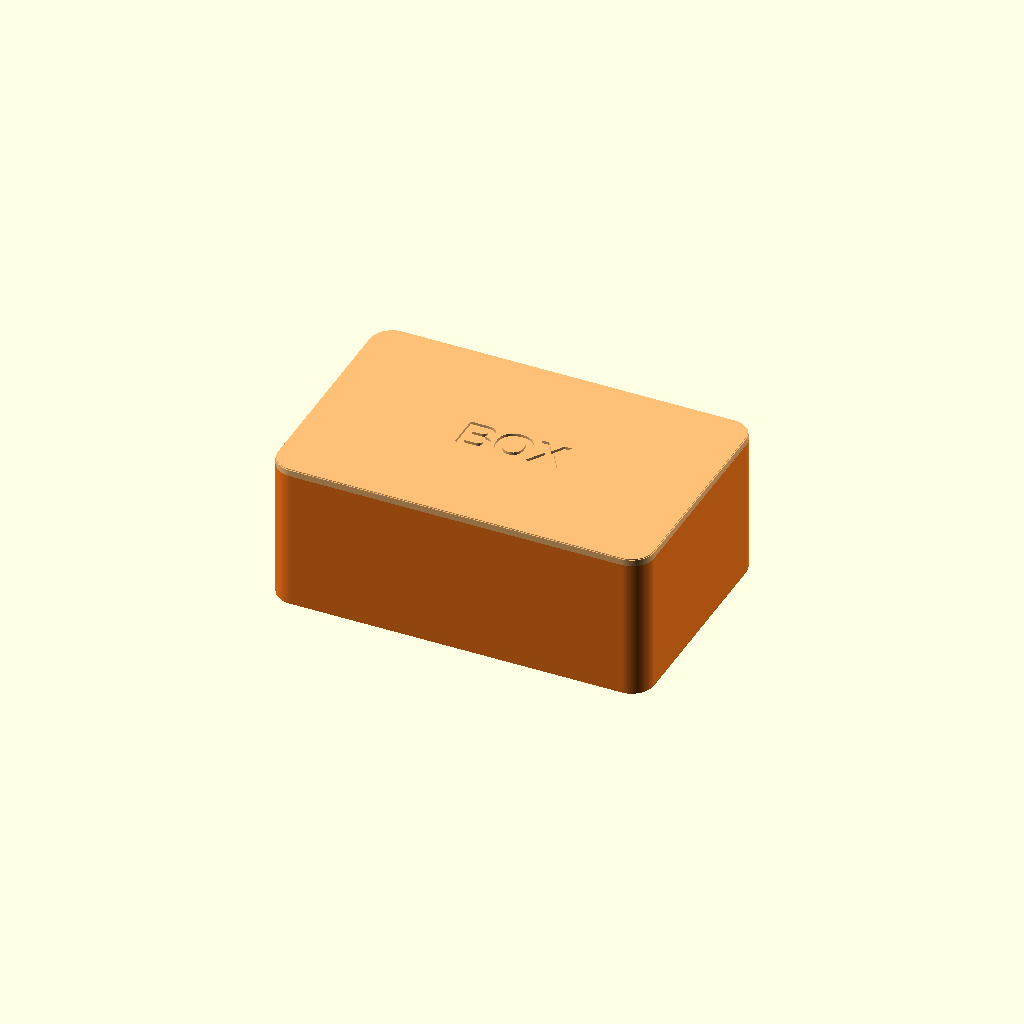
Cell 1: rendered with the file's own defaults.
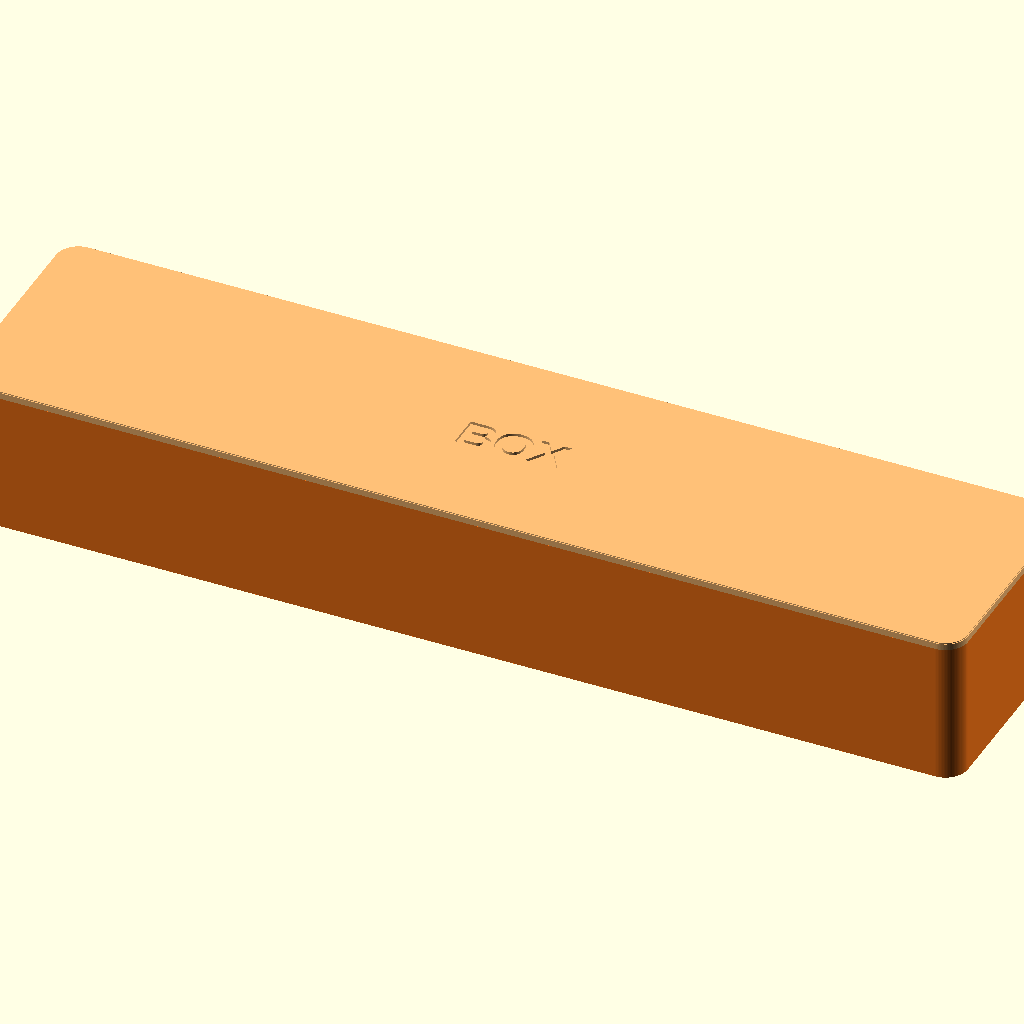
Cell 2: inner_w = 220 (everything else at default).
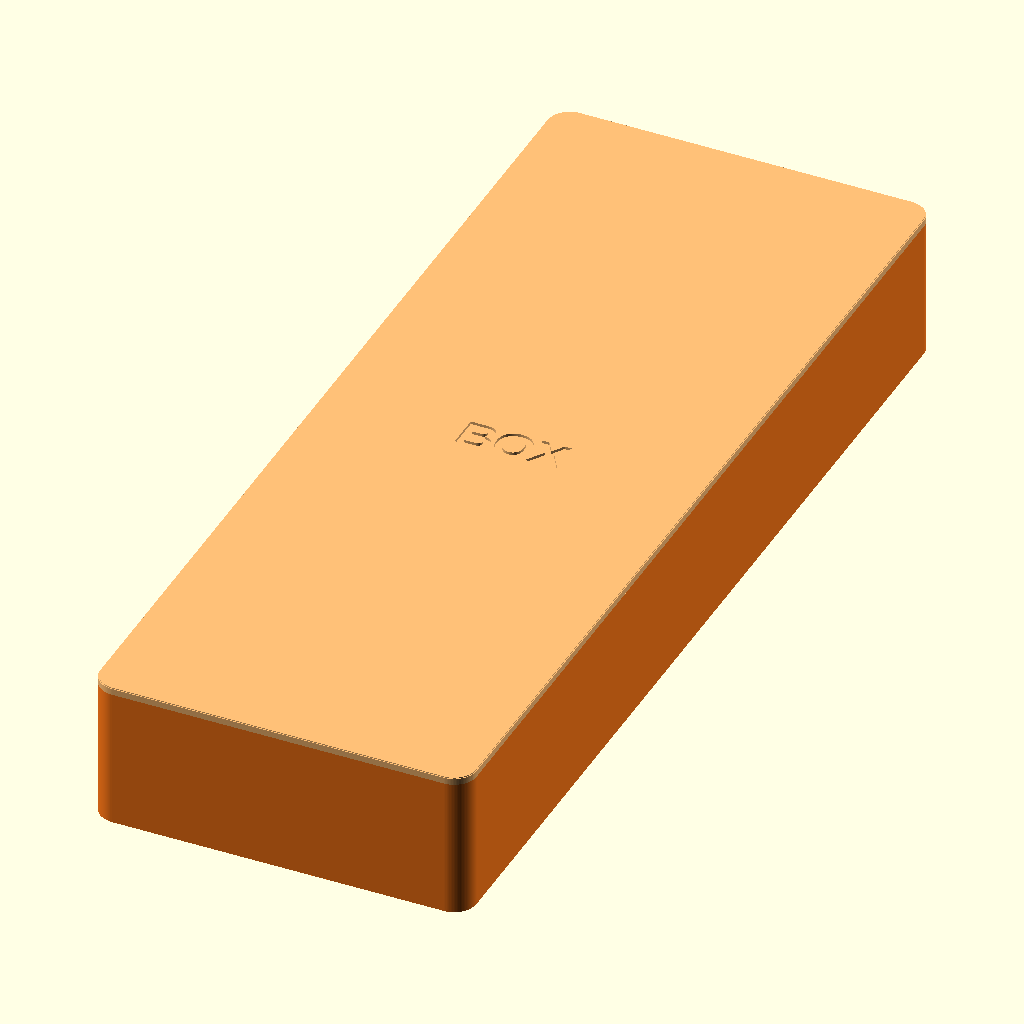
Cell 3: inner_d = 220 (everything else at default).
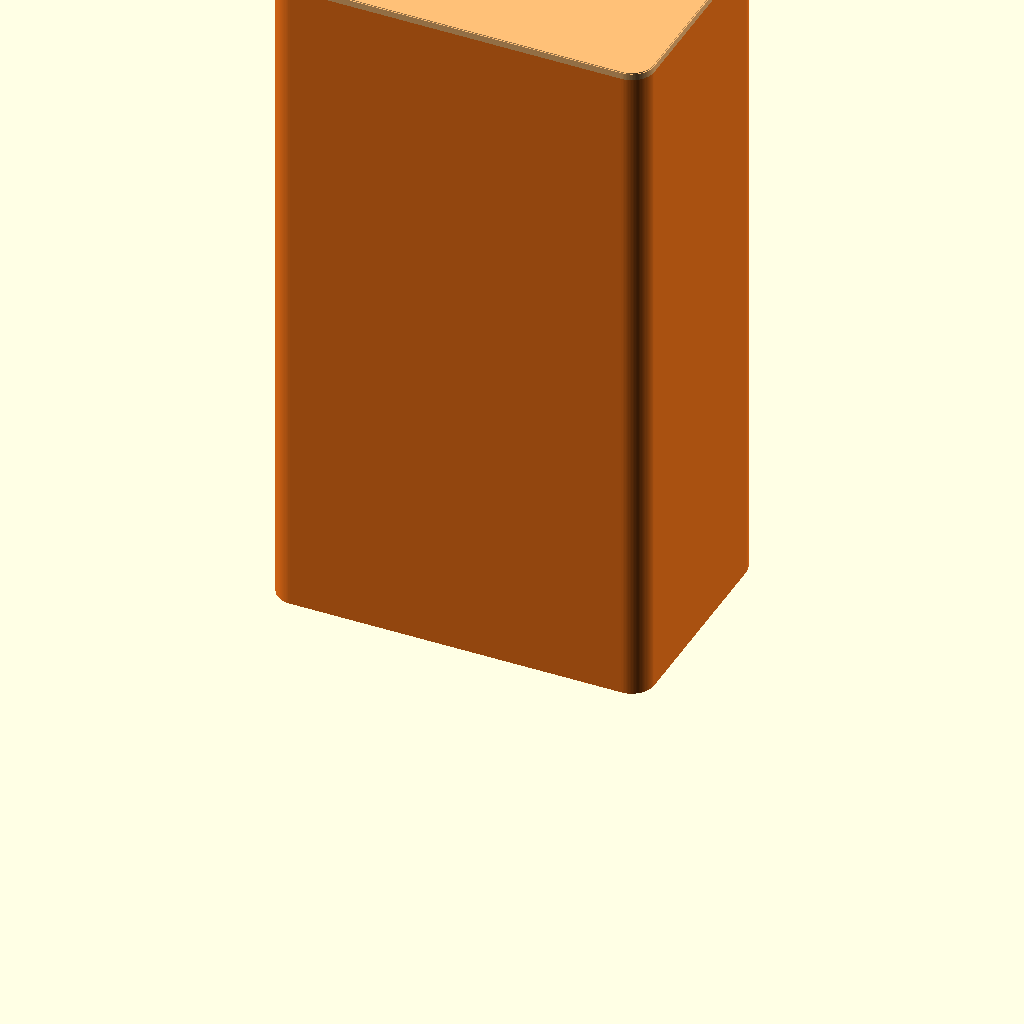
Cell 4: inner_h = 150 (everything else at default).
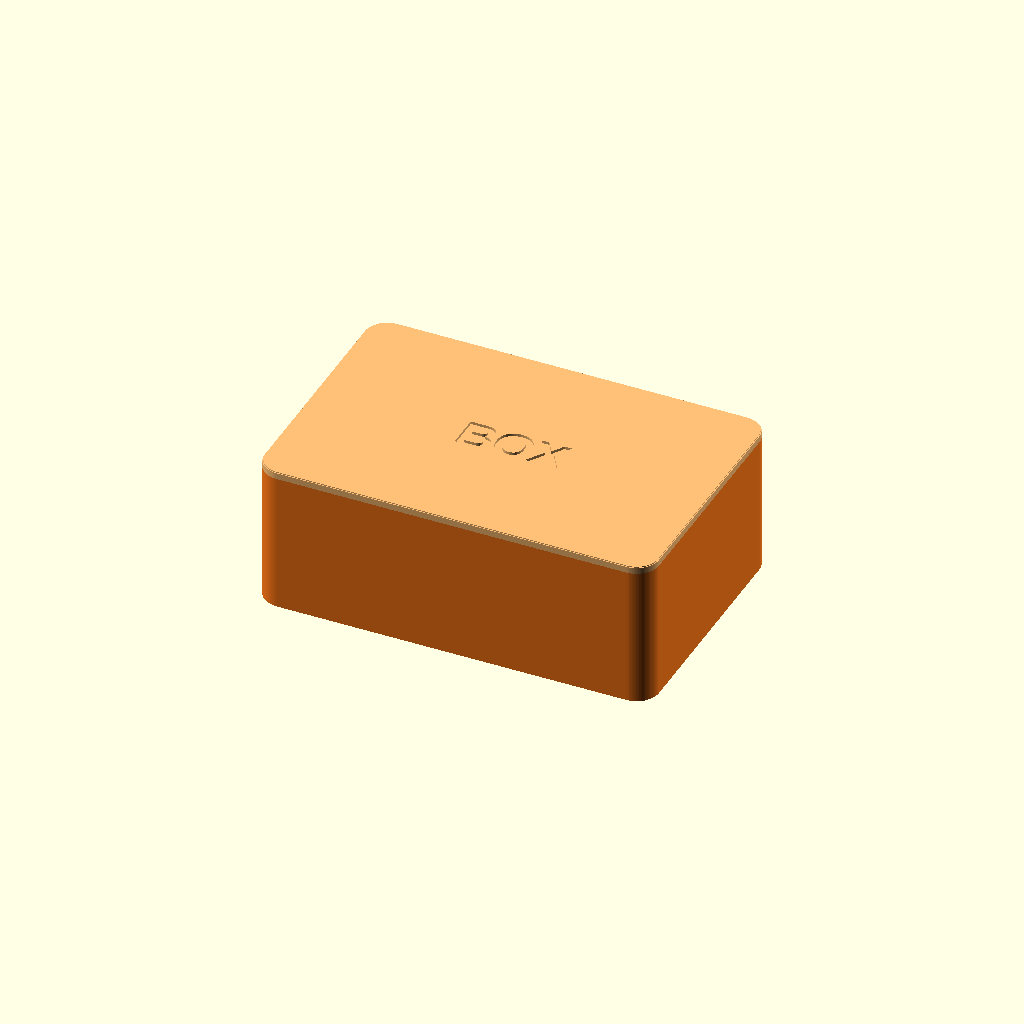
Cell 5 — wall set to 4, the other parameters unchanged.
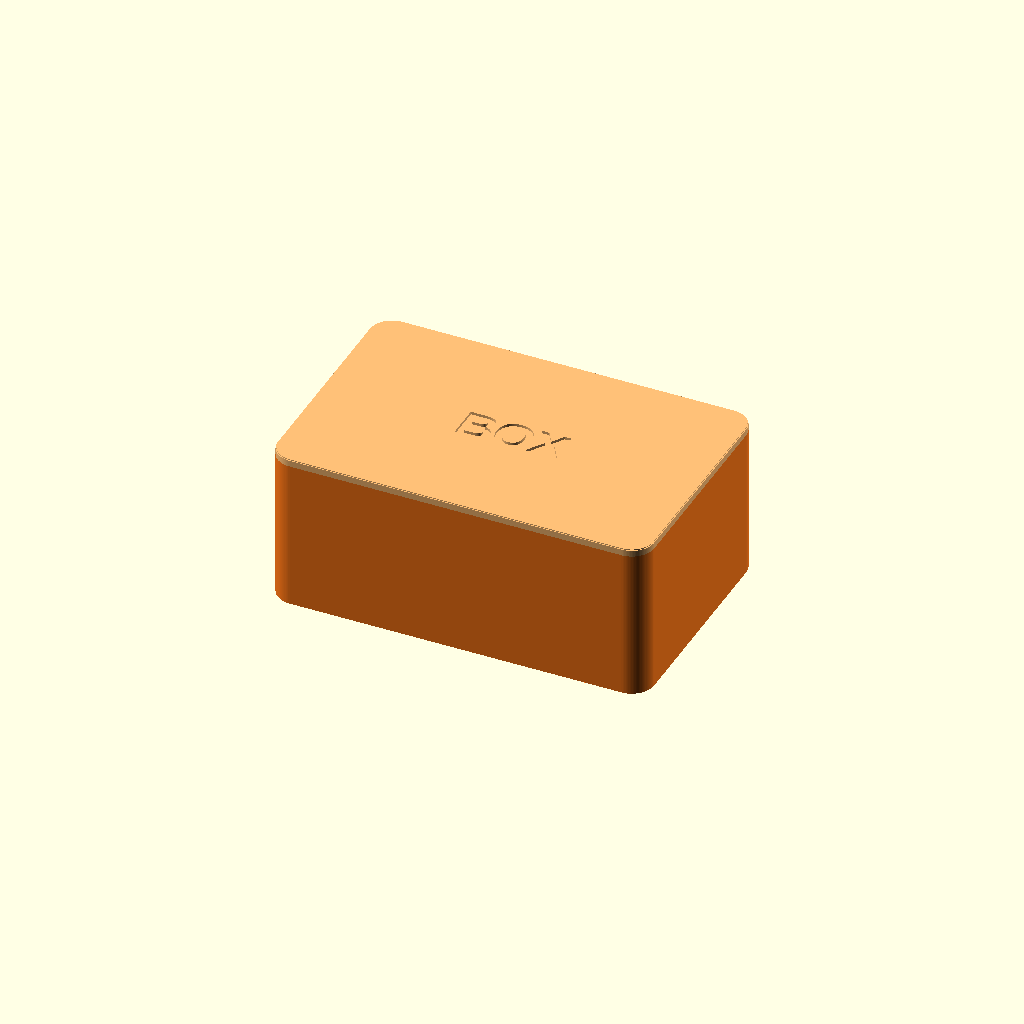
Cell 6: the same model with floor_t = 4.
One fixed orthographic camera (rotation 55°, 0°, 25°; colour scheme Cornfield) for every cell.
The OpenSCAD source (skills/printpipe-cad/templates/multi_part.scad):
// =====================================================================
//  Snap Box: box with a snap-on lid and slide-in dividers
//  House-format template for multi-part models.
//  OpenSCAD 2021.01+ (pipeline: nightly, Manifold). Units: mm.
// =====================================================================
//  PARTS (part = ...)        count       print orientation
//    base                    1           open side up
//    lid                     1           top face down (label engraved, mirrored)
//    divider                 dividers    flat
//    plate                   all parts arranged on one bed
//    coupon_snap             1 + 1       a wall strip and a lid strip: test the snap
//  ASSEMBLY ORDER
//    1. Base.  2. Slide the dividers into their slots.
//    3. Press the lid on until the beads click into the groove.
//  PRINT SETTINGS
//    PLA or PETG, 0.2 mm layers, 3 walls, 15 % infill, no supports.
//  TUNING
//    lid too tight   -> lid_clearance +0.05 or snap_bead -0.1
//    lid falls off   -> snap_bead +0.1
//    dividers stick  -> divider_clearance +0.05
// =====================================================================

/* [Part] */
part = "assembled"; // [assembled, exploded, section, base, lid, divider, plate, coupon_snap, check_interference]

/* [Size] */
inner_w = 80;      // [20:1:220] Inside width (X) in mm
inner_d = 50;      // [20:1:220] Inside depth (Y) in mm
inner_h = 30;      // [10:1:150] Inside height in mm
wall = 2;          // [1.2:0.4:4] Wall thickness in mm
floor_t = 1.6;     // [0.8:0.2:4] Floor thickness in mm
corner_r = 5;      // [2:0.5:15] Outside corner radius in mm

/* [Lid] */
lid_t = 1.6;       // [1.2:0.2:4] Lid top thickness in mm
lip_h = 6;         // [3:0.5:12] How far the lid skirt reaches into the base in mm
skirt_t = 1.6;     // [1.2:0.4:3] Lid skirt thickness in mm

/* [Dividers] */
dividers = 2;      // [0:1:6] Number of dividers
divider_t = 1.6;   // [1.2:0.2:3] Divider thickness in mm

/* [Fit] */
lid_clearance = 0.2;      // [0.1:0.05:0.5] Gap per side between skirt and base wall in mm
snap_bead = 0.4;          // [0.2:0.05:0.8] How far the lid's bead reaches into the groove in mm
divider_clearance = 0.2;  // [0.1:0.05:0.4] Gap per side in the divider slots in mm
axial_clearance = 0.2;    // [0.2:0.05:0.6] Gap above the dividers in mm
elephant_foot = 0.2;      // [0:0.05:0.4] First-layer inset in mm

/* [Cosmetic] */
label = "BOX";     // Engraved on the lid; empty for none
label_size = 8;    // [4:0.5:20] Label cap height in mm

/* [Hidden] */
$fa = 2; $fs = 0.3;
eps = 0.01;
outer_w = inner_w + 2 * wall;
outer_d = inner_d + 2 * wall;
base_h = floor_t + inner_h;
inner_r = corner_r - wall;
slot_depth = min(0.8, wall - 1.2);             // leaves at least 1.2 mm of wall
divider_h = inner_h - lip_h - axial_clearance;
divider_len = inner_d + 2 * (slot_depth - divider_clearance);
divider_x = [for (i = [0:max(0, dividers - 1)]) -inner_w / 2 + inner_w * (i + 1) / (dividers + 1)];
snap_z = lip_h / 2;                            // bead and groove height, measured down from the rim
snap_margin = corner_r + 6;                    // beads stop short of the stiff corners
explode = 20;

// Assembly timeline: build order for the viewer's Assembly tab
assembly = [
    ["base", "Base"],
    ["dividers", "Dividers (slide in)"],
    ["lid", "Lid (press on)"],
];
assembly_only = "";
module step(id) { if (assembly_only == "" || assembly_only == id) children(); }

assert(wall >= 1.2, "wall must be at least 1.2 mm");
assert(inner_r >= 0.5, "corner_r must be at least wall + 0.5 mm");
assert(lip_h <= inner_h - 5, "lip_h must leave at least 5 mm of inside height");
assert(dividers == 0 || slot_depth >= 0.4, "wall too thin for divider slots: make it at least 1.6 mm");
assert(dividers == 0 || inner_w / (dividers + 1) >= divider_t + 3, "dividers are too close together");
assert(outer_w <= 250 && outer_d <= 250 && base_h <= 250, "too big for the bed");
assert(min(inner_w, inner_d) > 2 * snap_margin + 5, "box too small for the snap beads: lower corner_r");
echo(str("INFO: outside ", outer_w, " x ", outer_d, " x ", base_h + lid_t, " mm closed"));
echo(str("INFO: ", dividers, " dividers ", divider_len, " x ", divider_h, " mm"));

// ------------------------------------------------------------- features
module rounded_rect(w, d, r) offset(r = r) square([w - 2 * r, d - 2 * r], center = true);

// First layer pulled in, so the bed face doesn't flare
module ef_extrude(h) {
    linear_extrude(0.2) offset(delta = -elephant_foot) children();
    translate([0, 0, 0.2 - eps]) linear_extrude(h - 0.2 + eps) children();
}

// Snap profile shared by the lid's bead and the base's groove: u is outward from the
// face, v is up. Both faces are 45 degrees, so it prints either way up and comes apart.
module snap_profile_2d(depth, grow = 0) {
    h = 2 * depth + 0.4;
    offset(delta = grow) polygon([[-1, -h / 2], [0, -h / 2], [depth, -0.2], [depth, 0.2], [0, h / 2], [-1, h / 2]]);
}

// The profile run along the straight part of each side of a w x d rectangle, facing out.
module snap_strips(w, d, depth, grow = 0) {
    for (s = [[0, d / 2, w], [180, d / 2, w], [90, w / 2, d], [270, w / 2, d]])
        rotate(s[0]) translate([0, s[1], 0])
            multmatrix([[0, 0, 1, 0], [1, 0, 0, 0], [0, 1, 0, 0]])
                linear_extrude(s[2] - 2 * snap_margin, center = true) snap_profile_2d(depth, grow);
}

// ---------------------------------------------------------------- parts
// Base: open side up
module base() {
    difference() {
        ef_extrude(base_h) rounded_rect(outer_w, outer_d, corner_r);
        translate([0, 0, floor_t]) linear_extrude(inner_h + eps) rounded_rect(inner_w, inner_d, inner_r);
        // groove for the lid's beads
        translate([0, 0, base_h - snap_z]) snap_strips(inner_w, inner_d, snap_bead + lid_clearance, lid_clearance);
        // divider slots
        if (dividers > 0) for (x = divider_x) for (sy = [-1, 1])
            translate([x - divider_t / 2 - divider_clearance, sy > 0 ? inner_d / 2 - eps : -inner_d / 2 - slot_depth, floor_t])
                cube([divider_t + 2 * divider_clearance, slot_depth + eps, inner_h + eps]);
    }
}

// Lid: top face down, skirt up. The label is engraved in the bed face, mirrored so it
// reads correctly on the closed box.
module lid() {
    sw = inner_w - 2 * lid_clearance;
    sd = inner_d - 2 * lid_clearance;
    difference() {
        union() {
            ef_extrude(lid_t) rounded_rect(outer_w, outer_d, corner_r);
            translate([0, 0, lid_t - eps]) linear_extrude(lip_h + eps) difference() {
                rounded_rect(sw, sd, max(0.5, inner_r - lid_clearance));
                rounded_rect(sw - 2 * skirt_t, sd - 2 * skirt_t, max(0.5, inner_r - lid_clearance - skirt_t));
            }
        }
        if (label != "") translate([0, 0, -eps]) linear_extrude(0.6 + eps) mirror([1, 0, 0])
            text(label, size = label_size, font = "Liberation Sans:style=Bold", halign = "center", valign = "center");
    }
    translate([0, 0, lid_t + snap_z]) snap_strips(sw, sd, snap_bead);
}

// Divider: flat on the bed, length along X, height along Y
module divider() {
    translate([-divider_len / 2, -divider_h / 2, 0]) ef_extrude(divider_t) square([divider_len, divider_h]);
}

// ---------------------------------------------------------- placements
// Each part moved from its print orientation to where it sits in the box.
module base_placed() base();
// The lid is turned over (rotated, never mirrored: a mirror would make a mirror-image part).
module lid_placed(e = 0) translate([0, 0, base_h + lid_t + e]) rotate([0, 180, 0]) lid();
module divider_placed(i, e = 0)
    translate([divider_x[i], 0, floor_t + divider_h / 2 + e]) rotate([90, 0, 90]) translate([0, 0, -divider_t / 2]) divider();

module assembled(e = 0) {
    step("base") color("#ff7a1a") base_placed();
    step("dividers") color("#4a4a52") if (dividers > 0) for (i = [0:dividers - 1]) divider_placed(i, e);
    step("lid") color("#ffc078") lid_placed(2 * e);
}

module plate() {
    gap = 8;
    base();
    translate([0, outer_d + gap, 0]) lid();
    if (dividers > 0) for (i = [0:dividers - 1])
        translate([0, -outer_d / 2 - gap - divider_h / 2 - i * (divider_h + gap), 0]) divider();
}

// A strip of base wall and a strip of lid, to try the snap before printing the box
module coupon_snap() {
    len = 30;
    translate([0, 0, -(base_h - lip_h - 4)]) intersection() {
        base();
        translate([-len / 2, inner_d / 2 - eps, base_h - lip_h - 4]) cube([len, wall + 1, lip_h + 5]);
    }
    translate([0, -12, 0]) intersection() {
        lid();
        translate([-len / 2, inner_d / 2 - 6, -eps]) cube([len, wall + 7, lid_t + lip_h + 1]);
    }
}

// Every pair that could touch. Clean = only the 2 mm marker cube. Parts that rest on
// each other by design (lid on rim, dividers on the floor) are lifted by eps, because the
// Manifold engine reports touching faces as a paper-thin overlap.
module check_interference() {
    intersection() { base_placed(); lid_placed(eps); }
    if (dividers > 0) for (i = [0:dividers - 1]) {
        intersection() { base_placed(); divider_placed(i, eps); }
        intersection() { lid_placed(eps); divider_placed(i, eps); }
    }
    cube(2, center = true);
}

// ----------------------------------------------------------- dispatcher
if (part == "assembled") assembled();
else if (part == "exploded") assembled(explode);
else if (part == "section") difference() { assembled(); translate([-500, 0, -500]) cube(1000); }
else if (part == "base") base();
else if (part == "lid") lid();
else if (part == "divider") divider();
else if (part == "plate") plate();
else if (part == "coupon_snap") coupon_snap();
else if (part == "check_interference") check_interference();
Parameter table extracted from the source (name, type, default, range or options):
part: string, default "assembled", options "assembled", "exploded", "section", "base", "lid", "divider", "plate", "coupon_snap", "check_interference"
inner_w: number, default 80, range 20 to 220, step 1
inner_d: number, default 50, range 20 to 220, step 1
inner_h: number, default 30, range 10 to 150, step 1
wall: number, default 2, range 1.2 to 4, step 0.4
floor_t: number, default 1.6, range 0.8 to 4, step 0.2
corner_r: number, default 5, range 2 to 15, step 0.5
lid_t: number, default 1.6, range 1.2 to 4, step 0.2
lip_h: number, default 6, range 3 to 12, step 0.5
skirt_t: number, default 1.6, range 1.2 to 3, step 0.4
dividers: number, default 2, range 0 to 6, step 1
divider_t: number, default 1.6, range 1.2 to 3, step 0.2
lid_clearance: number, default 0.2, range 0.1 to 0.5, step 0.05
snap_bead: number, default 0.4, range 0.2 to 0.8, step 0.05
divider_clearance: number, default 0.2, range 0.1 to 0.4, step 0.05
axial_clearance: number, default 0.2, range 0.2 to 0.6, step 0.05
elephant_foot: number, default 0.2, range 0 to 0.4, step 0.05
label: string, default "BOX"
label_size: number, default 8, range 4 to 20, step 0.5
